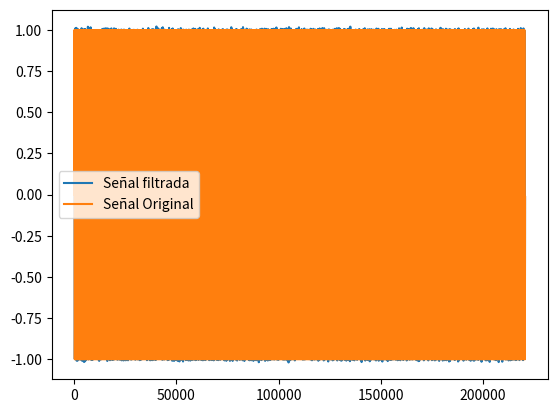

The matplotlib source for this figure:
import numpy as np
from matplotlib import pyplot as plt
from scipy.io.wavfile import write
from scipy.fft import *

sample_rate = 44100  # Hz
duration = 5
freq=100
def generate_sine_wave(freq, sample_rate, duration):
    x = np.linspace(0, duration, sample_rate * duration, endpoint=False)
    frequencies = x * freq
    y = np.sin((2 * np.pi) * frequencies)
    return x,y
def reconstruc_signal(freq,sample_rate,duration):
    x, tono_orignal = generate_sine_wave(freq, sample_rate, duration)
    ruido = np.random.normal(0, 0.1, len(x))
    senal_ruidosa = tono_orignal + ruido
    N = sample_rate * duration
    yf = rfft(senal_ruidosa) #Aplicar Fourier
    xf = rfftfreq(N, 1 / sample_rate)
    cutoff_freq = freq
    yf_filtered = yf
    yf_filtered[xf > cutoff_freq] = 0 #Quitar las frecuencias no deseadas 

    signal_filtered = irfft(yf_filtered)
    return senal_ruidosa,signal_filtered

senal_ruidosa,senal_filtrada= reconstruc_signal(freq,sample_rate,duration)
x,senal_original = generate_sine_wave(freq,sample_rate,duration)

plt.plot(senal_filtrada,label="Señal filtrada")
plt.plot(senal_original,label="Señal Original")
plt.legend()
plt.show()